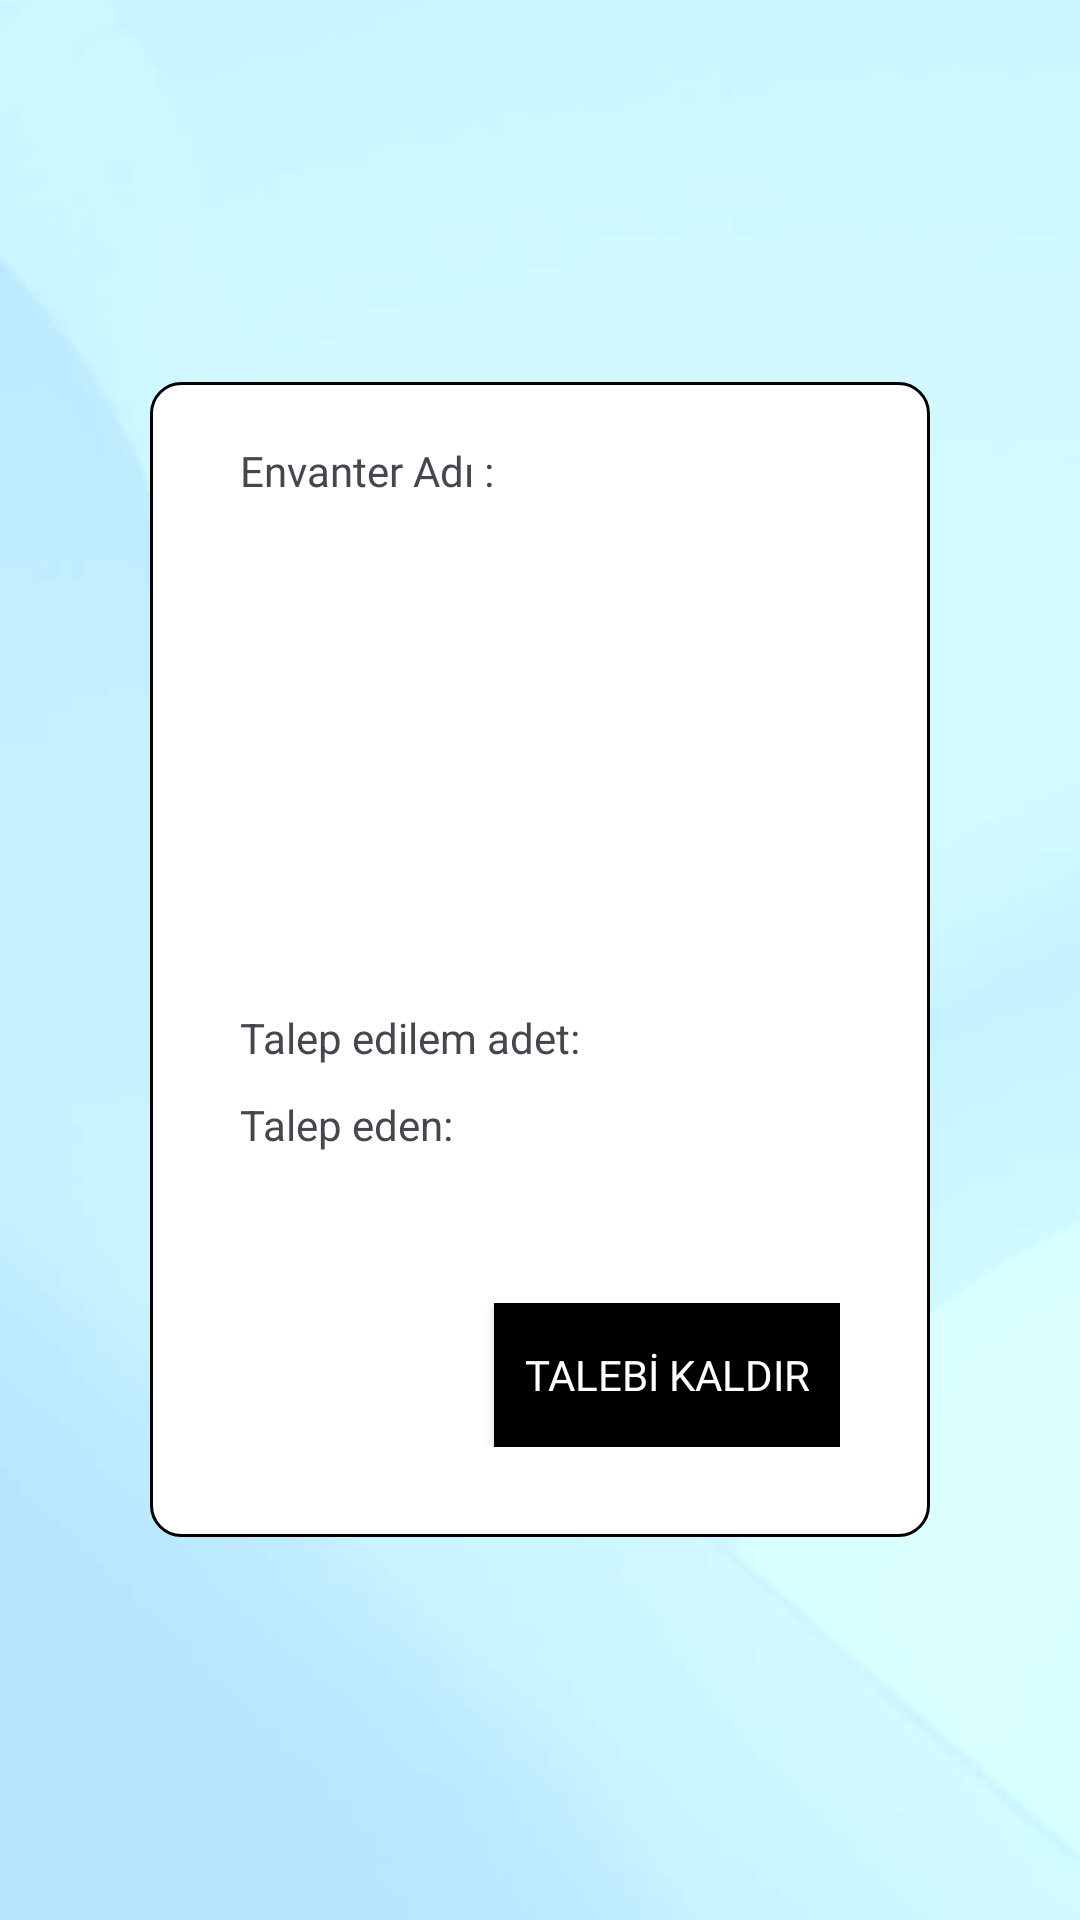

Reconstruct the res/layout file that produces this screen, plus the resources it refers to.
<!-- AndroidManifest.xml: application theme Theme.MyStockss -->
<!-- res/layout/activity_talepdetails.xml -->
<?xml version="1.0" encoding="utf-8"?>
<LinearLayout xmlns:android="http://schemas.android.com/apk/res/android"
    xmlns:app="http://schemas.android.com/apk/res-auto"
    xmlns:tools="http://schemas.android.com/tools"
    android:layout_width="match_parent"
    android:layout_height="match_parent"
    android:layout_gravity="center"
    android:background="@drawable/background"
    tools:context=".Activities.TalepDetailsActivity">
    <LinearLayout
        android:layout_width="match_parent"
        android:layout_height="wrap_content"
        android:background="@drawable/edittext_menu"
        android:layout_gravity="center"
        android:layout_marginLeft="50dp"
        android:padding="20dp"
        android:orientation="horizontal"
        android:layout_marginRight="50dp"
        >
        <LinearLayout
            android:layout_width="match_parent"
            android:layout_height="wrap_content"

            android:orientation="vertical"
            >

            <TextView
                android:id="@+id/talepDetailsActivityEnvanterAdiTextView"
                android:layout_width="wrap_content"
                android:layout_height="wrap_content"
                android:text="Envanter Adı : "
                android:layout_marginLeft="10dp"
                android:layout_gravity="left"
                android:layout_marginRight="10dp"
                android:fontFamily="@font/inter_bold"
                android:layout_marginBottom="10dp"
                />

            <ImageView
                android:id="@+id/talepDetailsActivityImageView"
                android:layout_width="150dp"
                android:layout_height="150dp"
                android:layout_gravity="center"
                android:scaleType="fitXY"
                android:background="@drawable/ic_launcher_background" />
            <TextView
                android:id="@+id/talepDetailsActivityStokAdediTextView"
                android:layout_width="wrap_content"
                android:layout_height="wrap_content"
                android:text="Talep edilem adet: "
                android:layout_marginLeft="10dp"
                android:layout_marginTop="10dp"
                />
            <TextView
                android:id="@+id/talepDetailsActivityTalepEdenTextView"
                android:layout_width="wrap_content"
                android:layout_height="wrap_content"
                android:text="Talep eden: "
                android:layout_marginLeft="10dp"
                android:layout_marginBottom="30dp"
                android:layout_marginTop="10dp"
                />




            <androidx.appcompat.widget.LinearLayoutCompat
                android:layout_width="match_parent"
                android:layout_height="wrap_content"
                android:layout_marginTop="10dp"
                android:padding="10dp"
                android:orientation="horizontal">


                <androidx.appcompat.widget.LinearLayoutCompat
                    android:layout_width="match_parent"
                    android:layout_height="wrap_content"
                    android:layout_gravity="center"
                    android:orientation="vertical">

                    <androidx.appcompat.widget.AppCompatButton
                        android:id="@+id/talepTamamlaBtn"
                        android:layout_width="wrap_content"
                        android:layout_height="wrap_content"
                        android:layout_gravity="right"
                        android:background="@drawable/button_background"
                        android:textColor="#ffffff"
                        android:padding="10dp"
                        android:fontFamily="@font/inter_bold"
                        android:text="TALEBİ KALDIR" />

                    <androidx.appcompat.widget.AppCompatButton
                        android:id="@+id/talepEtBtn"
                        android:layout_width="wrap_content"
                        android:layout_height="wrap_content"
                        android:layout_gravity="right"
                        android:background="@drawable/button_background"
                        android:textColor="#ffffff"
                        android:padding="10dp"
                        android:fontFamily="@font/inter_bold"
                        android:visibility="gone"
                        android:text="TALEP ET" />

                </androidx.appcompat.widget.LinearLayoutCompat>

            </androidx.appcompat.widget.LinearLayoutCompat>



        </LinearLayout>

    </LinearLayout>
</LinearLayout>
<!-- resources referenced by this layout -->
<resources>
  <!-- drawable background: png bitmap (drawable, 22662 bytes) -->
  <!-- drawable button_background (drawable) -->
  <shape xmlns:android="http://schemas.android.com/apk/res/android">
      <solid android:color="#000000" /> 
  
  </shape>
  <!-- drawable edittext_menu (drawable) -->
  <shape xmlns:android="http://schemas.android.com/apk/res/android">
      <corners android:radius="10dp"  />
      <stroke android:color="#000000" android:width="1dp"/>
      <solid android:color="#ffffff"/>
  
  
  </shape>
  <style name="Theme.MyStockss" parent="Base.Theme.MyStockss" />
  <style name="Base.Theme.MyStockss" parent="Theme.Material3.DayNight.NoActionBar">
          
          
      </style>
</resources>
